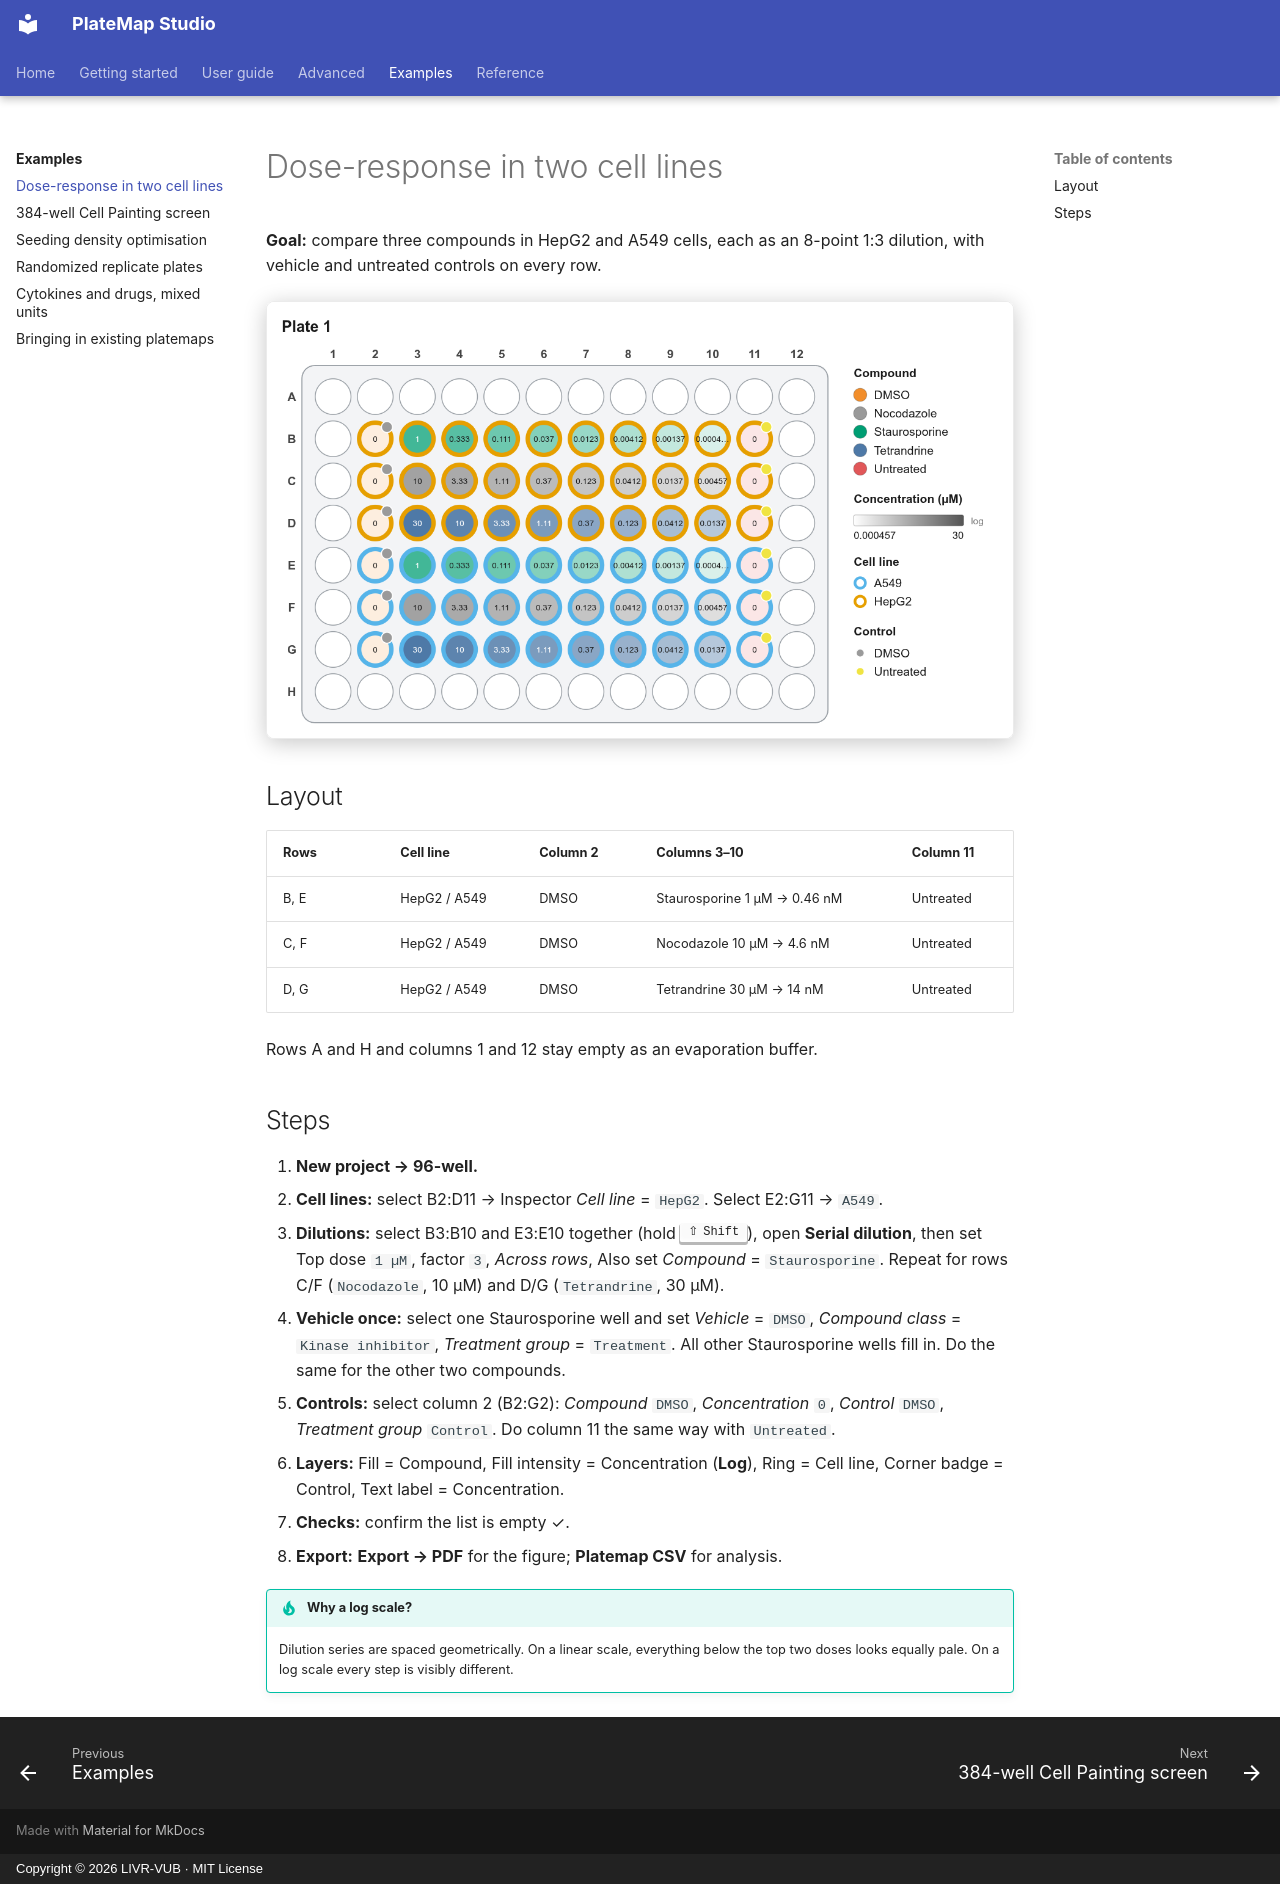

repository: LIVR-VUB/Platemap-studio · page: examples/dose-response/index.html · generator: mkdocs · copyright: Copyright © 2026 LIVR-VUB · MIT License

# Dose-response in two cell lines

**Goal:** compare three compounds in HepG2 and A549 cells, each as an 8-point 1:3 dilution, with vehicle and untreated controls on every row.

<figure markdown="span">
  ![Result](../assets/screens/figure-default.png){ .shot }
</figure>

## Layout

| Rows | Cell line | Column 2 | Columns 3–10 | Column 11 |
|---|---|---|---|---|
| B, E | HepG2 / A549 | DMSO | Staurosporine 1 µM → 0.46 nM | Untreated |
| C, F | HepG2 / A549 | DMSO | Nocodazole 10 µM → 4.6 nM | Untreated |
| D, G | HepG2 / A549 | DMSO | Tetrandrine 30 µM → 14 nM | Untreated |

Rows A and H and columns 1 and 12 stay empty as an evaporation buffer.

## Steps

1. **New project → 96-well.**
2. **Cell lines:** select B2:D11 → Inspector *Cell line* = `HepG2`. Select E2:G11 → `A549`.
3. **Dilutions:** select B3:B10 and E3:E10 together (hold ++shift++), open **Serial dilution**, then set Top dose `1 µM`, factor `3`, *Across rows*, Also set *Compound* = `Staurosporine`. Repeat for rows C/F (`Nocodazole`, 10 µM) and D/G (`Tetrandrine`, 30 µM).
4. **Vehicle once:** select one Staurosporine well and set *Vehicle* = `DMSO`, *Compound class* = `Kinase inhibitor`, *Treatment group* = `Treatment`. All other Staurosporine wells fill in. Do the same for the other two compounds.
5. **Controls:** select column 2 (B2:G2): *Compound* `DMSO`, *Concentration* `0`, *Control* `DMSO`, *Treatment group* `Control`. Do column 11 the same way with `Untreated`.
6. **Layers:** Fill = Compound, Fill intensity = Concentration (**Log**), Ring = Cell line, Corner badge = Control, Text label = Concentration.
7. **Checks:** confirm the list is empty ✓.
8. **Export:** **Export → PDF** for the figure; **Platemap CSV** for analysis.

!!! tip "Why a log scale?"
    Dilution series are spaced geometrically. On a linear scale, everything below the top two doses looks equally pale. On a log scale every step is visibly different.
